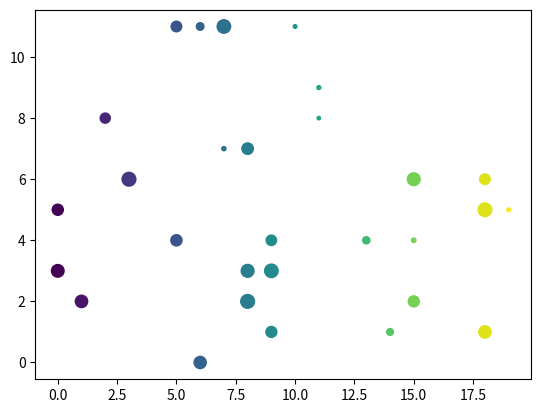

The matplotlib source for this figure:
import numpy as np
import matplotlib.pyplot as plt
from numpy.random import default_rng

a = np.array([1, 2, 3])
print(a)
print(a.ndim)
print(a.size)
print(type(a))

b = np.array([[1, 2, 3], [4, 5, 6]])
print(b)
print(b.ndim)
print(b.size)
print(type(b))

a = np.arange(10)
print(a)

a = np.arange(10).reshape(2, 5)
print(a)

a = np.zeros((3))
b = np.zeros((3, 4))

print(a)
print(b)

m = np.ones((2, 3))
print(m)

m += 1
print(m)

m *= 9
print(m)

m /= 3
print(m)

a = np.array([[1, 1], [0, 1]])
b = np.array([[2, 0], [3, 4]])
c = a * b
print(c)

a = np.array([[1, 1], [0, 1]])
b = np.array([[2, 0], [3, 4]])
c = a / b
print(c)

a = np.array([[1, 1], [0, 1]])
b = np.array([[2, 0], [3, 4]])
c = np.dot(a, b)
print(c)

a = np.array([1, 2, 3])
b = np.array([4, 5, 6])
type(a)
type(b)

c = np.concatenate((a, b))
d = np.concatenate((b, a))
type(c)
type(d)

print(c)
print(d)

a = np.array(["1", 2, 3])
b = np.array([4, 5, 6])
print(a.dtype)
print(b.dtype)

c = np.concatenate((a, b))
d = np.concatenate((b, a))
print(type(c))
print(type(d))

print(c)
print(d)

a = np.array([1, 2, 3])
print(a.max())
print(a.min())
print(a.mean())
print(a.sum())

rng = default_rng()
aleatorio = rng.integers(10, size=(2, 4))
print(aleatorio)

a = np.array([1, "Joelma", 2, 3, 4, 5, 6, 7, 8])
print(a)
print(type(a[0]))

rng1 = default_rng()
rng2 = default_rng()
rng3 = default_rng()

dados_x = rng1.integers(20, size=30)
dados_y = rng2.integers(12, size=30)
dados_z = rng3.integers(99, size=30)

plt.scatter(x=dados_x, y=dados_y, s=dados_z, c=dados_x)
plt.show()
print("alo mundo")